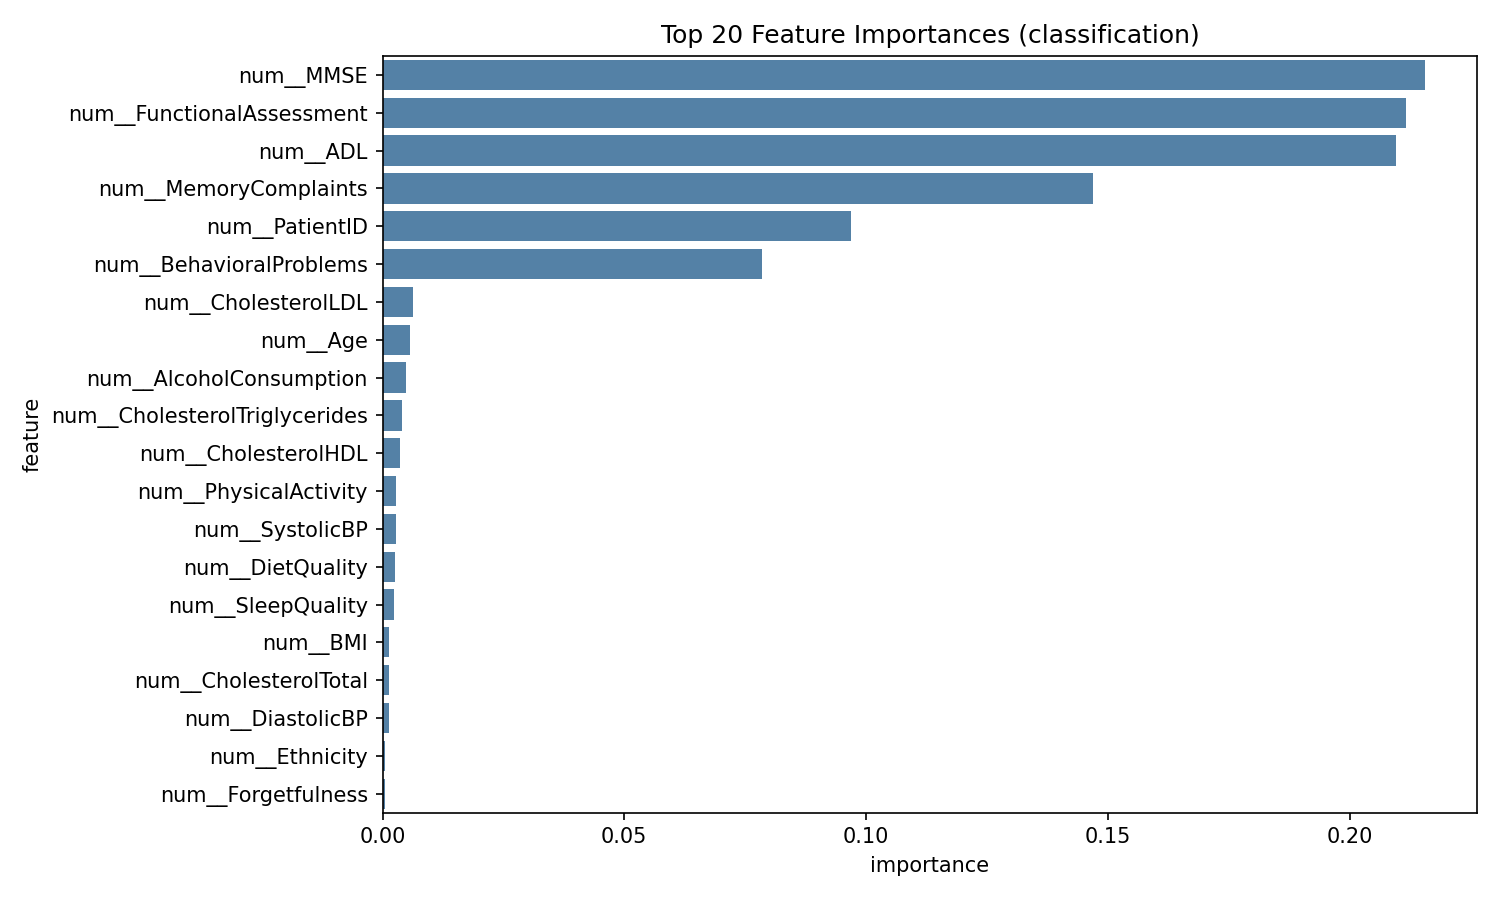

The table this chart was drawn from, first rows:
feature, importance
num__MMSE, 0.2157
num__FunctionalAssessment, 0.2117
num__ADL, 0.2097
num__MemoryComplaints, 0.1469
num__PatientID, 0.09697
num__BehavioralProblems, 0.07854
num__CholesterolLDL, 0.006341
num__Age, 0.005586
num__AlcoholConsumption, 0.004794
num__CholesterolTriglycerides, 0.004115
num__CholesterolHDL, 0.003593
num__PhysicalActivity, 0.002819
num__SystolicBP, 0.002817
num__DietQuality, 0.002642
num__SleepQuality, 0.002307
num__BMI, 0.001409
num__CholesterolTotal, 0.00133
num__DiastolicBP, 0.00127
num__Ethnicity, 0.0005952
num__Forgetfulness, 0.0004696
